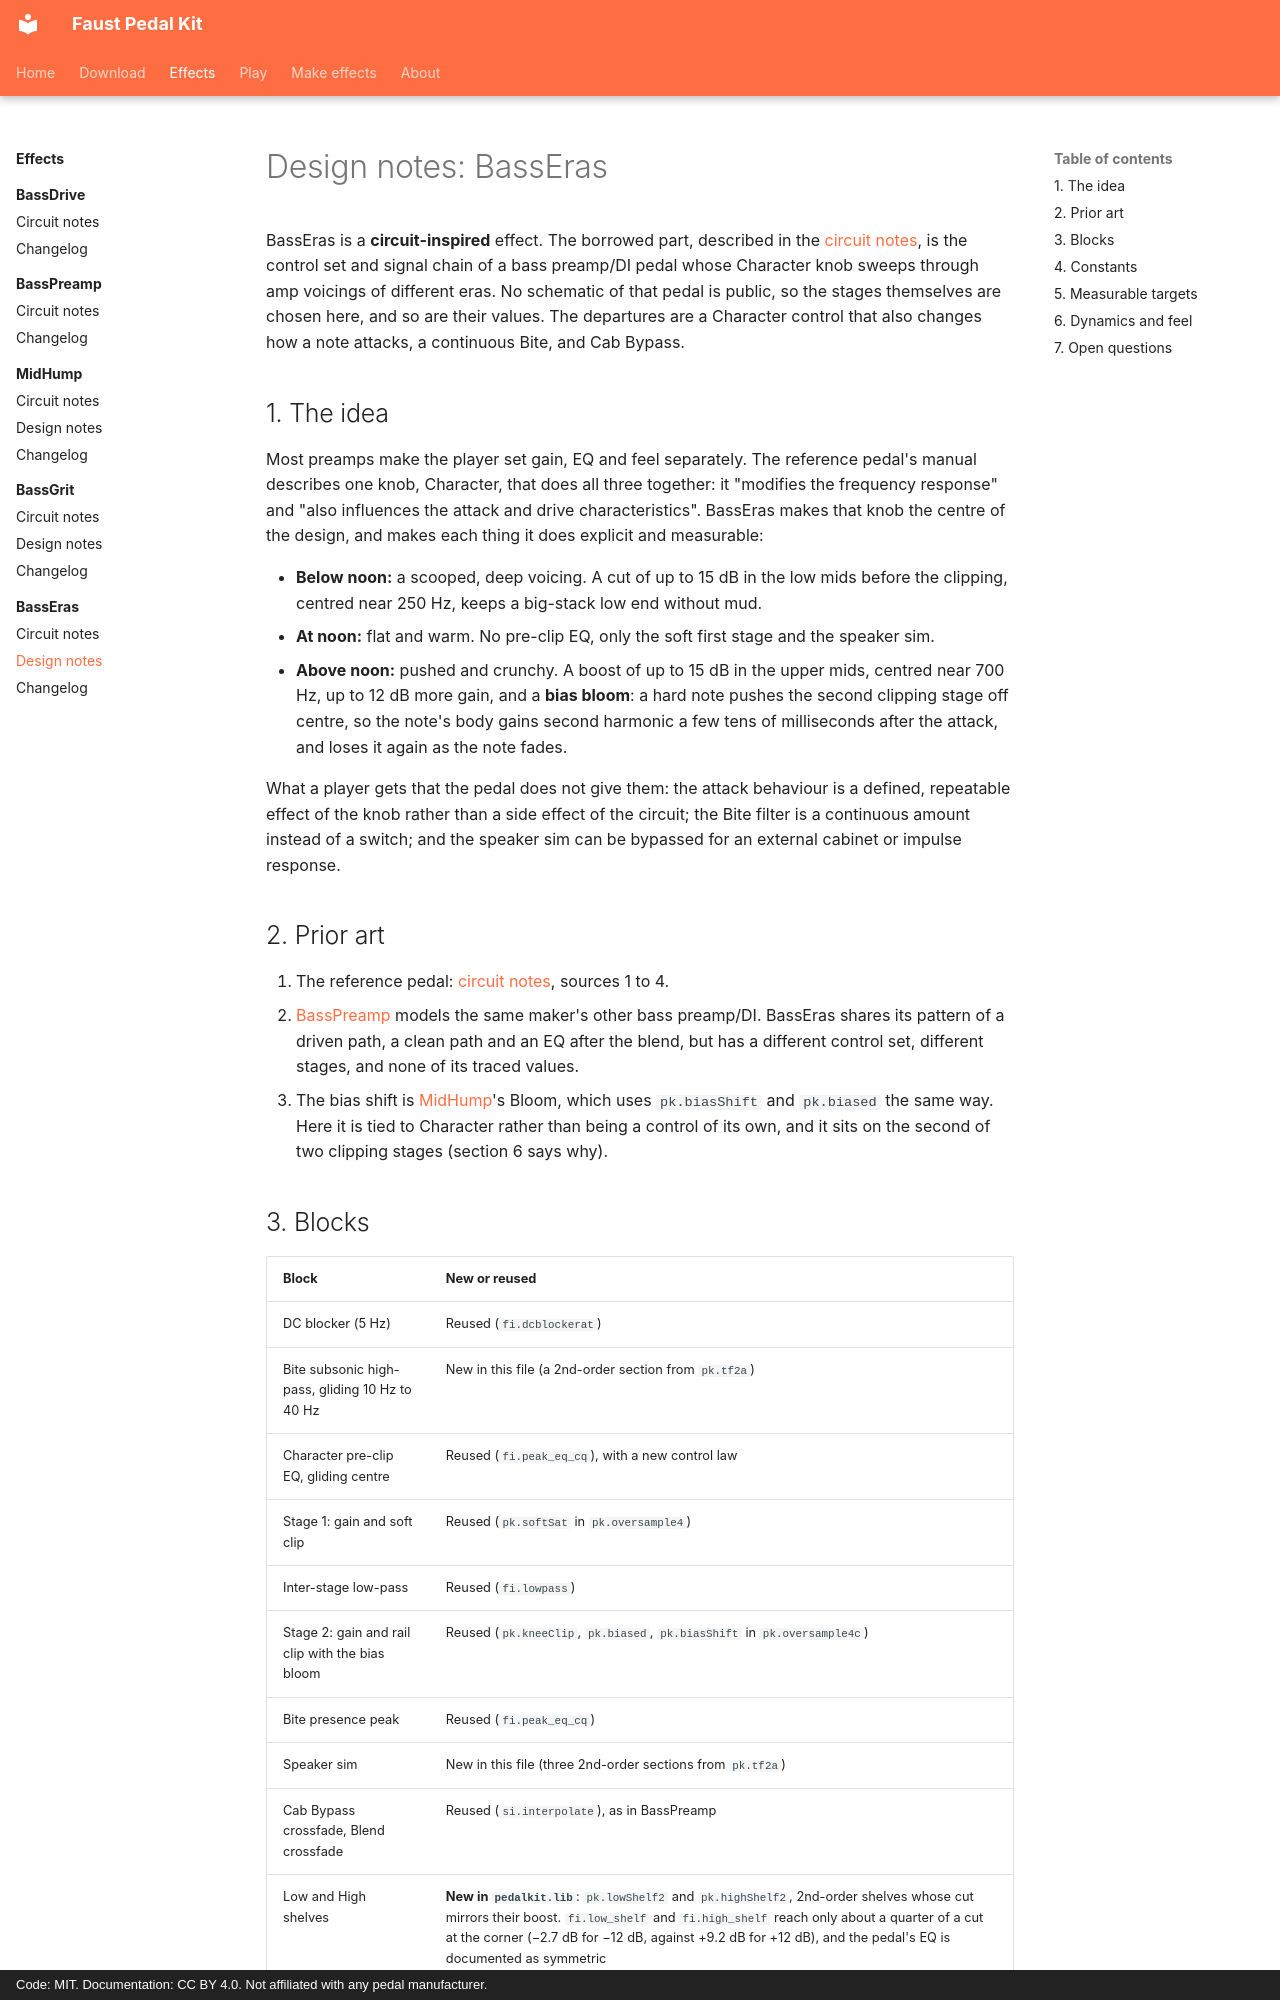

repository: Joe-Heffer/faust-pedalkit · page: basseras/design-notes/index.html · generator: mkdocs · copyright: Code: MIT. Documentation: CC BY 4.0. Not affiliated with any pedal manufacturer.

# Design notes: BassEras

BassEras is a **circuit-inspired** effect. The borrowed part, described in the [circuit notes](circuit-notes.md), is the control set and signal chain of a bass preamp/DI pedal whose Character knob sweeps through amp voicings of different eras. No schematic of that pedal is public, so the stages themselves are chosen here, and so are their values. The departures are a Character control that also changes how a note attacks, a continuous Bite, and Cab Bypass.

## 1. The idea

Most preamps make the player set gain, EQ and feel separately. The reference pedal's manual describes one knob, Character, that does all three together: it "modifies the frequency response" and "also influences the attack and drive characteristics". BassEras makes that knob the centre of the design, and makes each thing it does explicit and measurable:

- **Below noon:** a scooped, deep voicing. A cut of up to 15 dB in the low mids before the clipping, centred near 250 Hz, keeps a big-stack low end without mud.
- **At noon:** flat and warm. No pre-clip EQ, only the soft first stage and the speaker sim.
- **Above noon:** pushed and crunchy. A boost of up to 15 dB in the upper mids, centred near 700 Hz, up to 12 dB more gain, and a **bias bloom**: a hard note pushes the second clipping stage off centre, so the note's body gains second harmonic a few tens of milliseconds after the attack, and loses it again as the note fades.

What a player gets that the pedal does not give them: the attack behaviour is a defined, repeatable effect of the knob rather than a side effect of the circuit; the Bite filter is a continuous amount instead of a switch; and the speaker sim can be bypassed for an external cabinet or impulse response.

## 2. Prior art

1. The reference pedal: [circuit notes](circuit-notes.md), sources 1 to 4.
2. [BassPreamp](../basspreamp/index.md) models the same maker's other bass preamp/DI. BassEras shares its pattern of a driven path, a clean path and an EQ after the blend, but has a different control set, different stages, and none of its traced values.
3. The bias shift is [MidHump](../midhump/index.md)'s Bloom, which uses `pk.biasShift` and `pk.biased` the same way. Here it is tied to Character rather than being a control of its own, and it sits on the second of two clipping stages (section 6 says why).

## 3. Blocks

| Block | New or reused |
|---|---|
| DC blocker (5 Hz) | Reused (`fi.dcblockerat`) |
| Bite subsonic high-pass, gliding 10 Hz to 40 Hz | New in this file (a 2nd-order section from `pk.tf2a`) |
| Character pre-clip EQ, gliding centre | Reused (`fi.peak_eq_cq`), with a new control law |
| Stage 1: gain and soft clip | Reused (`pk.softSat` in `pk.oversample4`) |
| Inter-stage low-pass | Reused (`fi.lowpass`) |
| Stage 2: gain and rail clip with the bias bloom | Reused (`pk.kneeClip`, `pk.biased`, `pk.biasShift` in `pk.oversample4c`) |
| Bite presence peak | Reused (`fi.peak_eq_cq`) |
| Speaker sim | New in this file (three 2nd-order sections from `pk.tf2a`) |
| Cab Bypass crossfade, Blend crossfade | Reused (`si.interpolate`), as in BassPreamp |
| Low and High shelves | **New in `pedalkit.lib`**: `pk.lowShelf2` and `pk.highShelf2`, 2nd-order shelves whose cut mirrors their boost. `fi.low_shelf` and `fi.high_shelf` reach only about a quarter of a cut at the corner (−2.7 dB for −12 dB, against +9.2 dB for +12 dB), and the pedal's EQ is documented as symmetric |
| Output safety limiter | Reused (`pk.safety`) |

The two clipping stages each sit in their own oversampler, with the inter-stage low-pass between them, so the latency is 2 × 32 = 64 samples. The clean path is delayed by the same `latencySamples`.
